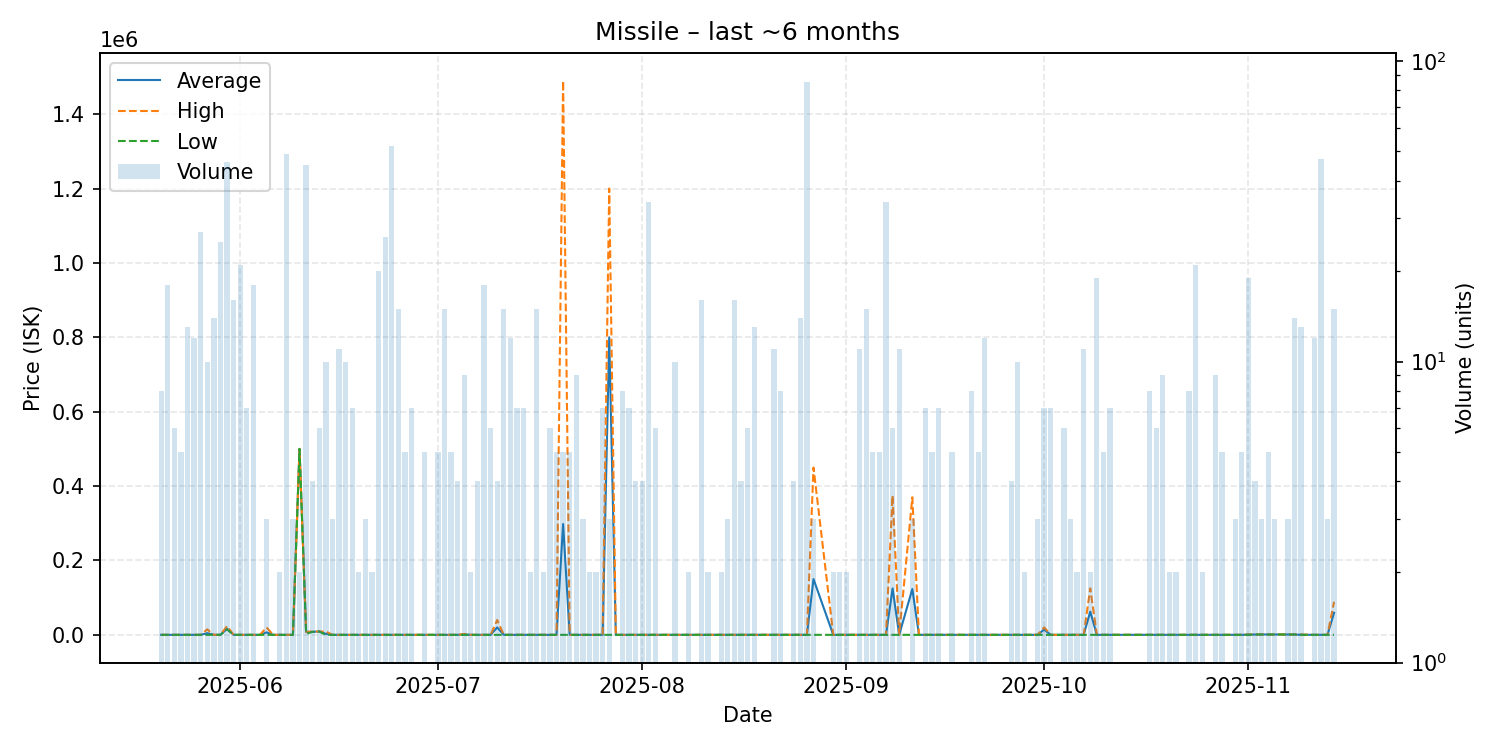

The table this chart was drawn from, first rows:
date, average, highest, lowest, order_count, volume
2025-05-20, 100.1, 100.1, 100.1, 3, 8
2025-05-21, 100.1, 100.1, 100.1, 2, 18
2025-05-22, 100.1, 100.1, 100.1, 4, 6
2025-05-23, 100.1, 100.1, 100.1, 2, 5
2025-05-24, 100.1, 100.1, 100.1, 4, 13
2025-05-25, 100.1, 100.1, 100.1, 7, 12
2025-05-26, 100.1, 100.1, 100.1, 2, 27
2025-05-27, 4543, 14910, 100.1, 4, 10
2025-05-28, 100.1, 100.1, 100.1, 4, 14
2025-05-29, 100.1, 100.1, 100.1, 4, 25
2025-05-30, 16390, 23490, 14920, 12, 46
2025-05-31, 100.1, 100.1, 100.1, 7, 16
2025-06-01, 95.33, 100.1, 0.01, 7, 21
2025-06-02, 100.1, 100.1, 100.1, 4, 7
2025-06-03, 100.1, 100.1, 100.1, 4, 18
2025-06-04, 100.1, 100.1, 100.1, 1, 1
2025-06-05, 6733, 20000, 100.2, 3, 3
2025-06-06, 100.1, 100.1, 100.1, 1, 1
2025-06-07, 100.1, 100.1, 100.1, 2, 2
2025-06-08, 100.1, 100.2, 100.1, 4, 49
2025-06-09, 100.1, 100.1, 100.1, 2, 3
2025-06-10, 500000, 500000, 500000, 1, 2
2025-06-11, 7556, 8001, 3003, 9, 45
2025-06-12, 8250, 9000, 8000, 2, 4
2025-06-13, 9000, 9000, 9000, 2, 6
2025-06-14, 2770, 9000, 100.1, 4, 10
2025-06-15, 100.0, 100.0, 100.0, 1, 3
2025-06-16, 100.2, 100.2, 100.0, 6, 11
2025-06-17, 100.2, 100.2, 100.2, 5, 10
2025-06-18, 100.2, 100.2, 100.2, 1, 7
2025-06-19, 100.2, 100.2, 100.2, 1, 2
2025-06-20, 150.1, 150.1, 150.1, 1, 3
2025-06-21, 200.1, 200.1, 200.1, 1, 2
2025-06-22, 200.1, 200.1, 200.1, 7, 20
2025-06-23, 124.1, 205.1, 100.0, 11, 26
2025-06-24, 100.0, 100.0, 100.0, 3, 52
2025-06-25, 100.0, 100.0, 100.0, 4, 15
2025-06-26, 100.2, 100.2, 100.2, 2, 5
2025-06-27, 100.2, 100.2, 100.1, 3, 7
2025-06-28, 100.2, 100.2, 100.2, 1, 1
2025-06-29, 100.3, 100.4, 100.3, 2, 5
2025-07-01, 100.8, 100.9, 100.7, 2, 5
2025-07-02, 101, 101.1, 101.0, 5, 15
2025-07-03, 101.2, 101.2, 101.2, 3, 5
2025-07-04, 101.1, 101.2, 100.8, 3, 4
2025-07-05, 1167, 2500, 101.3, 7, 9
2025-07-06, 101.4, 101.4, 101.4, 1, 2
2025-07-07, 101.5, 101.5, 101.5, 2, 4
2025-07-08, 101.6, 101.6, 101.6, 6, 18
2025-07-09, 101.6, 101.6, 101.6, 3, 6
2025-07-10, 20051, 40000, 101.6, 3, 4
2025-07-11, 101.8, 101.8, 101.6, 8, 15
2025-07-12, 101.9, 102.0, 101.9, 4, 12
2025-07-13, 102.0, 102.0, 102.0, 2, 7
2025-07-14, 102.0, 102.0, 102.0, 3, 7
2025-07-15, 51.06, 102.1, 0.01, 2, 2
2025-07-16, 102.2, 102.2, 102.2, 2, 15
2025-07-17, 102.2, 102.2, 102.2, 1, 2
2025-07-18, 102.2, 102.3, 102.2, 3, 6
2025-07-19, 102.2, 102.3, 102.2, 3, 5
... 97 more rows
